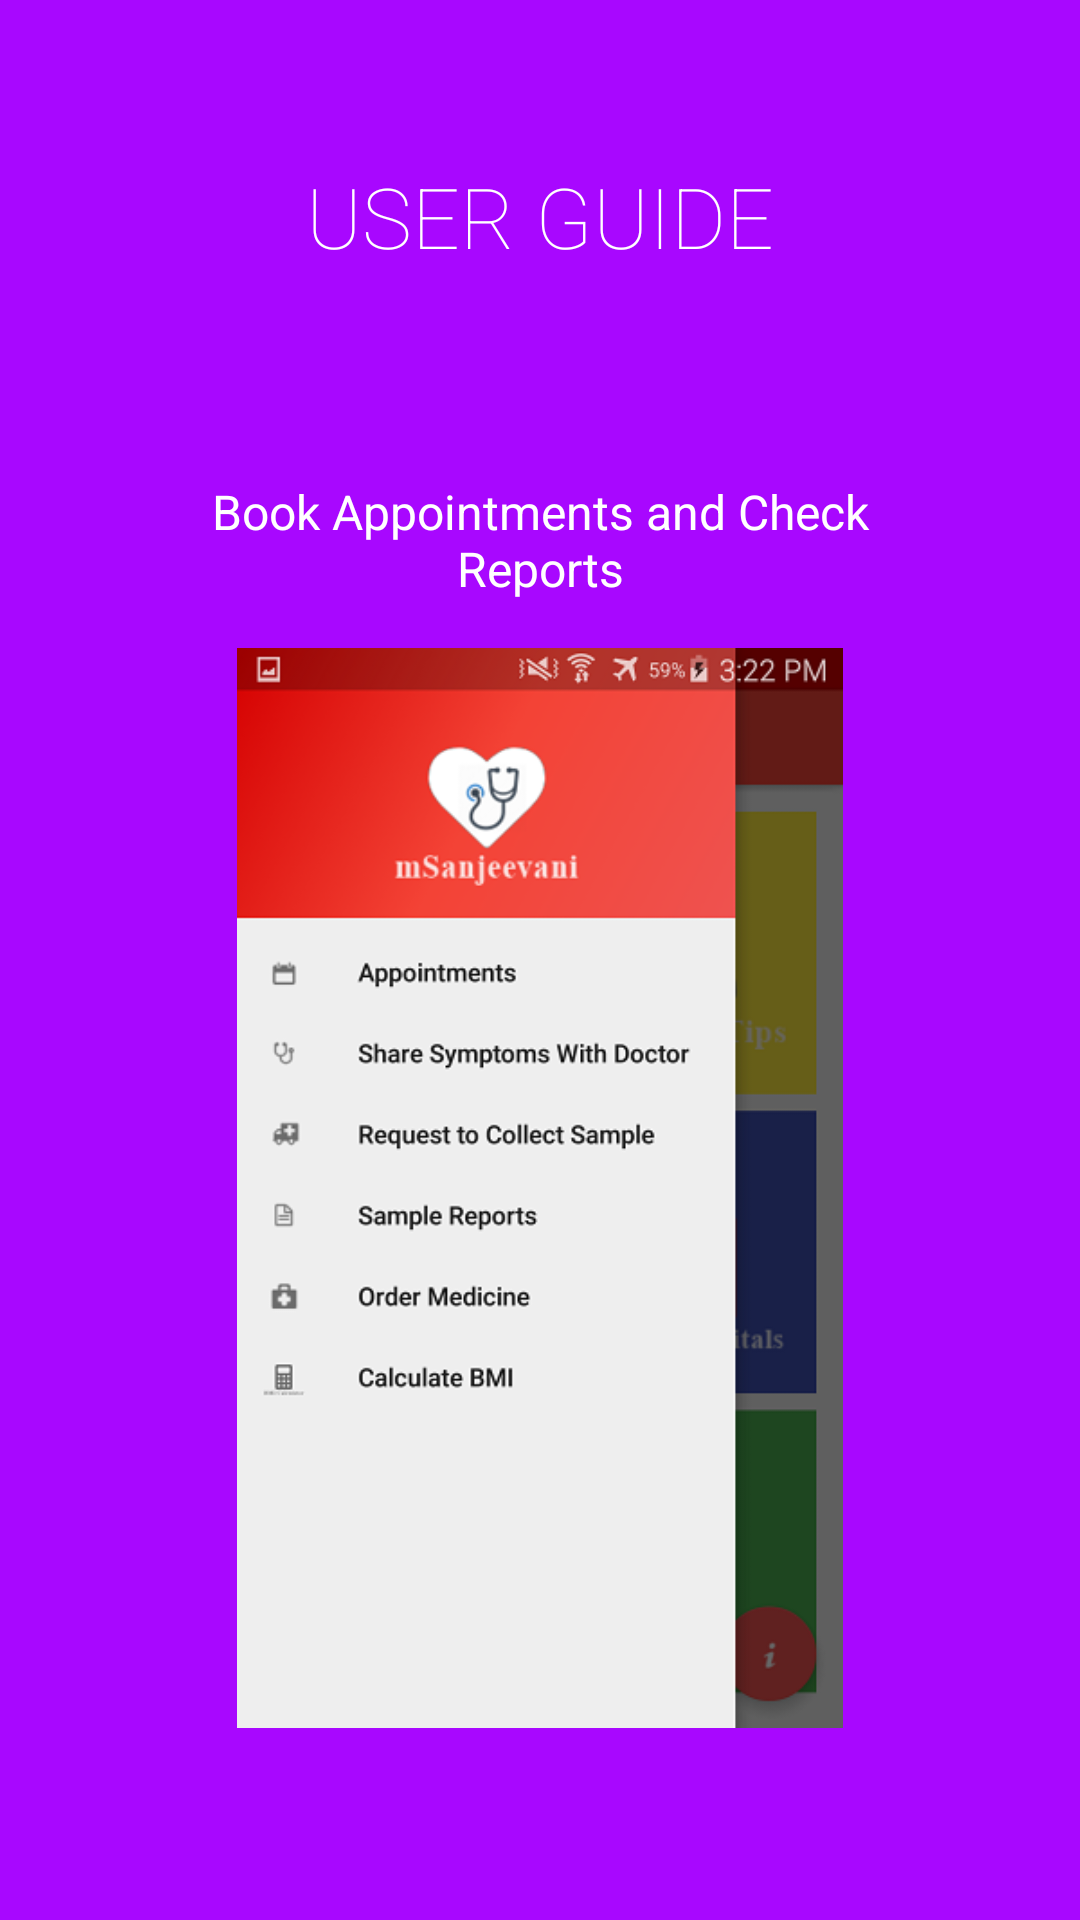

This screen was rendered from an Android layout file. Write that file and the resources it references.
<!-- AndroidManifest.xml: application theme AppTheme -->
<!-- res/layout/intro2.xml -->
<?xml version="1.0" encoding="utf-8"?>

<LinearLayout xmlns:android="http://schemas.android.com/apk/res/android"
    android:id="@+id/main"
    android:layout_width="match_parent"
    android:layout_height="match_parent"
    android:layout_weight="10"
    android:background="#a807ff"
    android:orientation="vertical">

    <TextView
        android:layout_width="wrap_content"
        android:layout_height="0dp"
        android:layout_gravity="center"
        android:layout_weight="2"
        android:fontFamily="sans-serif-thin"
        android:gravity="center"
        android:paddingLeft="32dp"
        android:paddingRight="32dp"
        android:text="USER GUIDE"
        android:textColor="#ffffff"
        android:textSize="28sp" />

    <TextView
        android:layout_width="wrap_content"
        android:layout_height="0dp"
        android:layout_gravity="center"
        android:layout_weight="1"
        android:gravity="center"
        android:paddingLeft="64dp"
        android:paddingRight="64dp"
        android:text="Book Appointments and Check Reports"
        android:textColor="#ffffff"
        android:textSize="16sp" />

    <LinearLayout
        android:layout_width="fill_parent"
        android:layout_height="0dp"
        android:layout_weight="5"
        android:gravity="center"
        android:orientation="vertical">

        <ImageView
            android:layout_width="wrap_content"
            android:layout_height="wrap_content"
            android:layout_gravity="center"
            android:paddingLeft="16dp"
            android:paddingRight="16dp"
            android:src="@drawable/intro2"
             />
    </LinearLayout>

    <TextView
        android:layout_width="fill_parent"
        android:layout_height="64dp" />
</LinearLayout>
<!-- resources referenced by this layout -->
<resources>
  <!-- drawable intro2: png bitmap (drawable, 62589 bytes) -->
  <style name="AppTheme" parent="AppTheme.Base" />
  <style name="AppTheme.Base" parent="Theme.AppCompat.Light.DarkActionBar">
          
          <item name="colorPrimary">@color/colorPrimary</item>
          <item name="colorPrimaryDark">@color/colorPrimaryDark</item>
          <item name="colorAccent">@color/colorAccent</item>
          <item name="windowActionBar">false</item>
          <item name="windowNoTitle">true</item>
      </style>
  <!-- not gathered from this repository: default colours our renderer supplied (Android Studio template values) -->
  <color name="colorPrimary">#FF6200EE</color>
  <color name="colorPrimaryDark">#FF3700B3</color>
  <color name="colorAccent">#FF03DAC5</color>
</resources>
